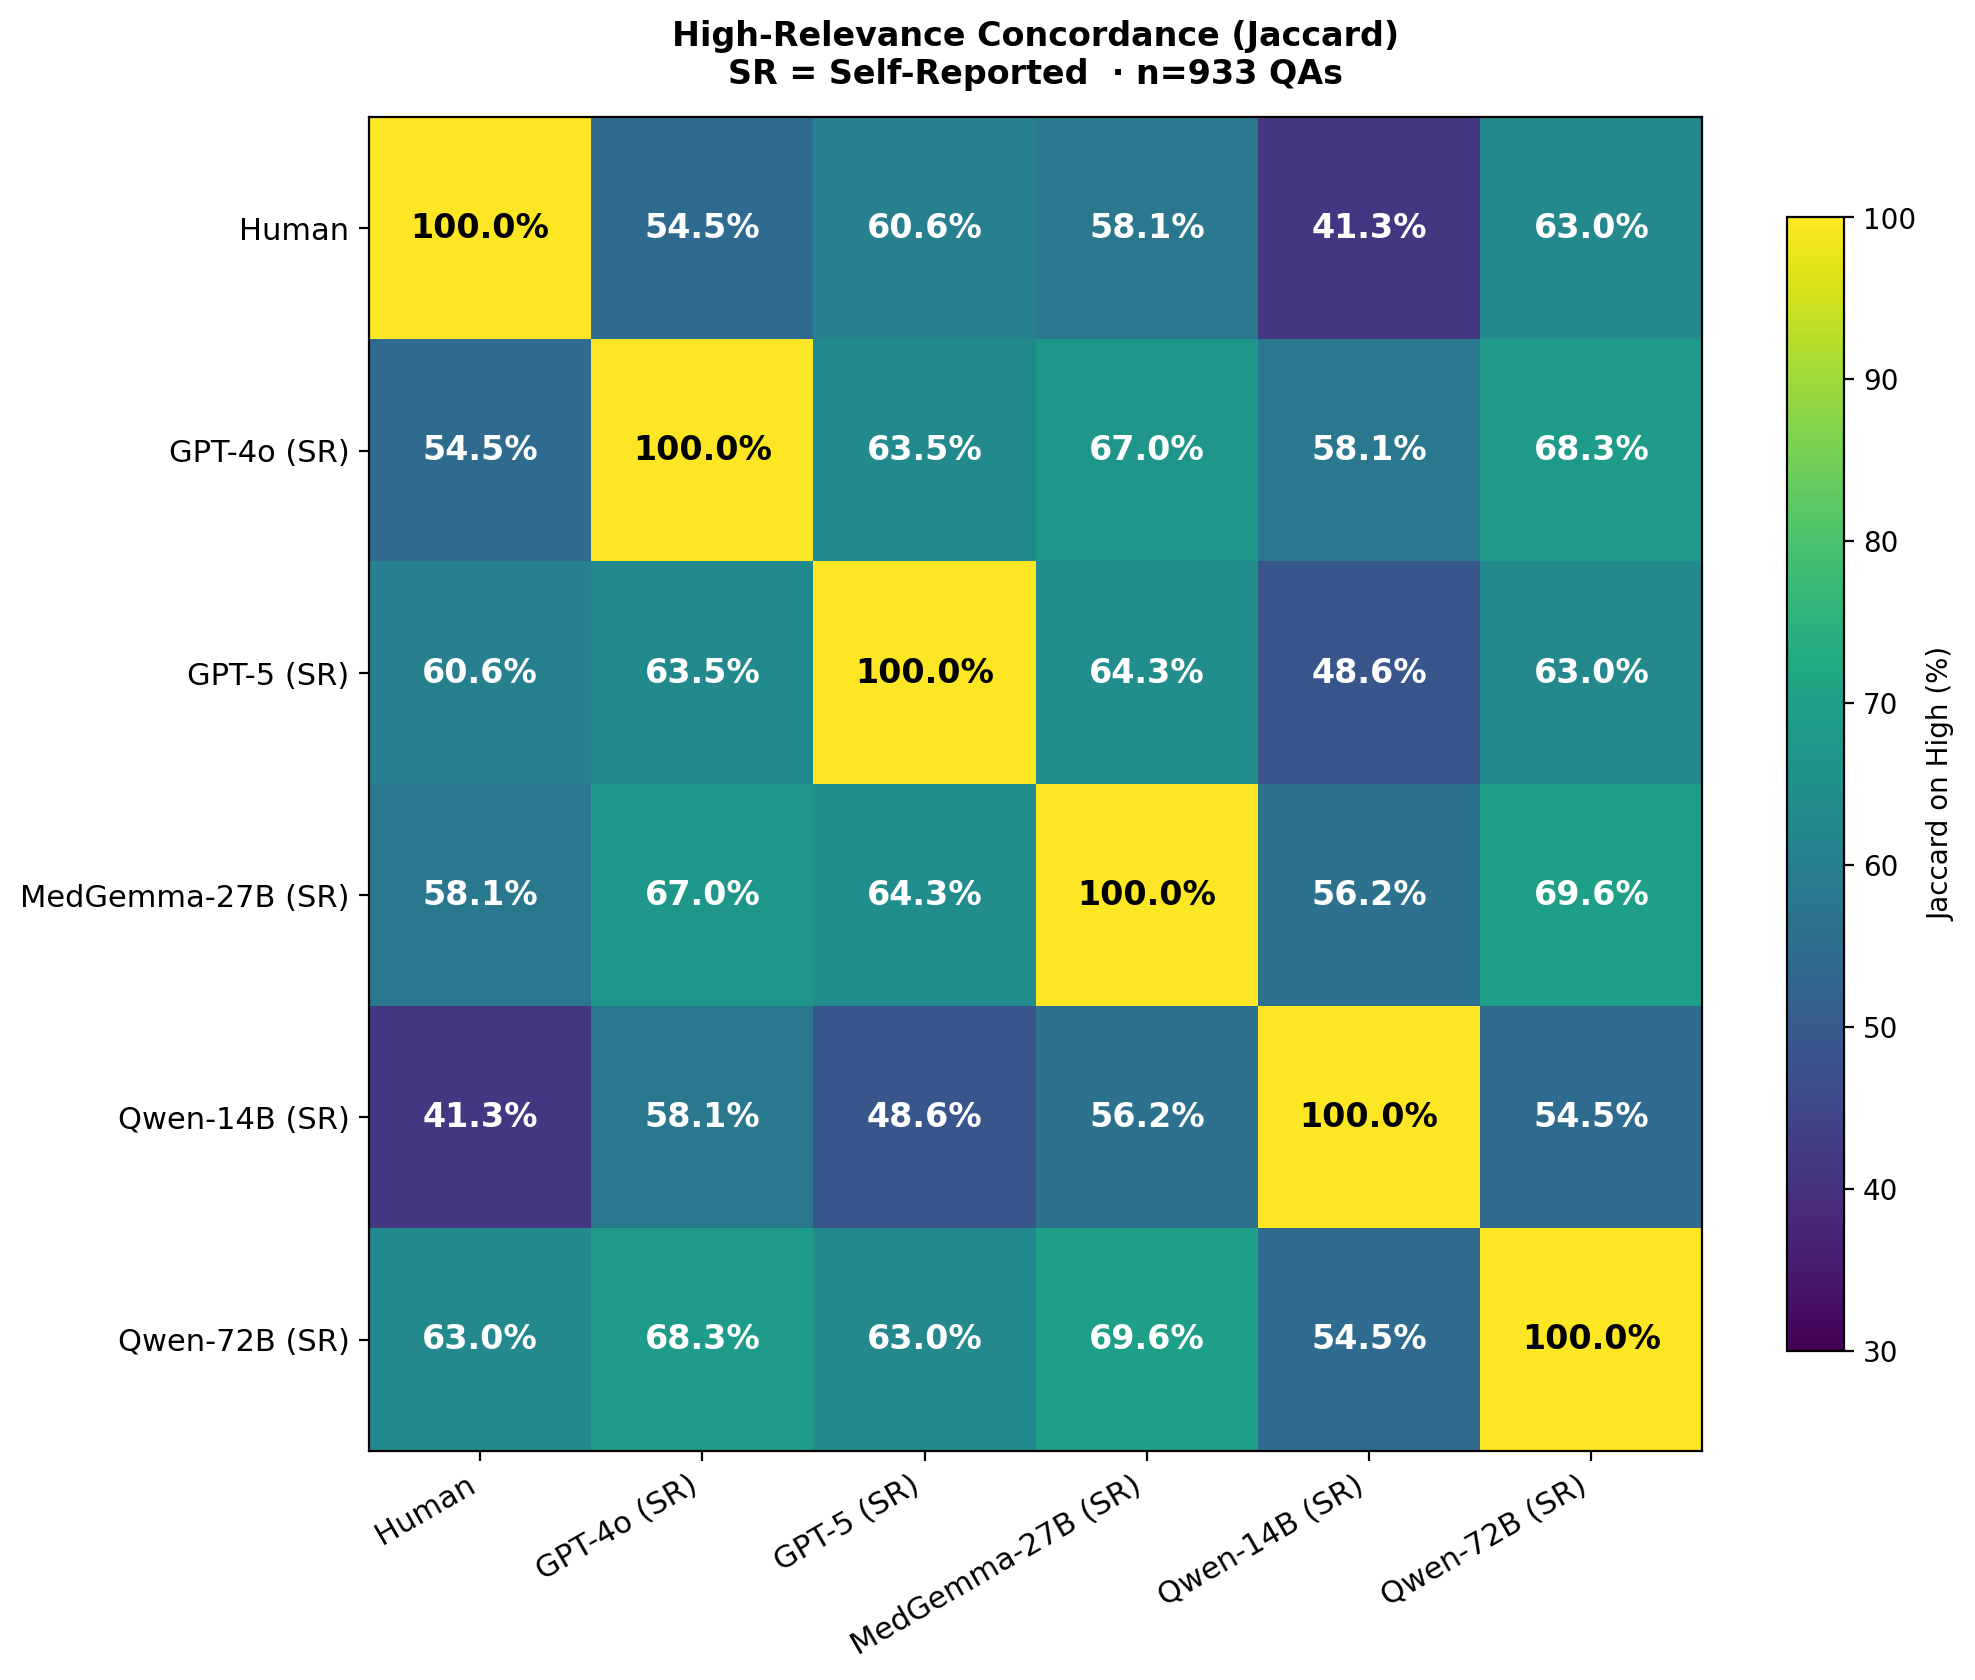

The file beside this chart, header and first rows:
, Human, GPT-4o (SR), GPT-5 (SR), MedGemma-27B (SR), Qwen-14B (SR), Qwen-72B (SR)
Human, 100.0, 54.51, 60.57, 58.06, 41.31, 62.99
GPT-4o (SR), 54.51, 100.0, 63.54, 67.05, 58.08, 68.31
GPT-5 (SR), 60.57, 63.54, 100.0, 64.26, 48.63, 62.97
MedGemma-27B (SR), 58.06, 67.05, 64.26, 100.0, 56.22, 69.6
Qwen-14B (SR), 41.31, 58.08, 48.63, 56.22, 100.0, 54.5
Qwen-72B (SR), 62.99, 68.31, 62.97, 69.6, 54.5, 100.0
